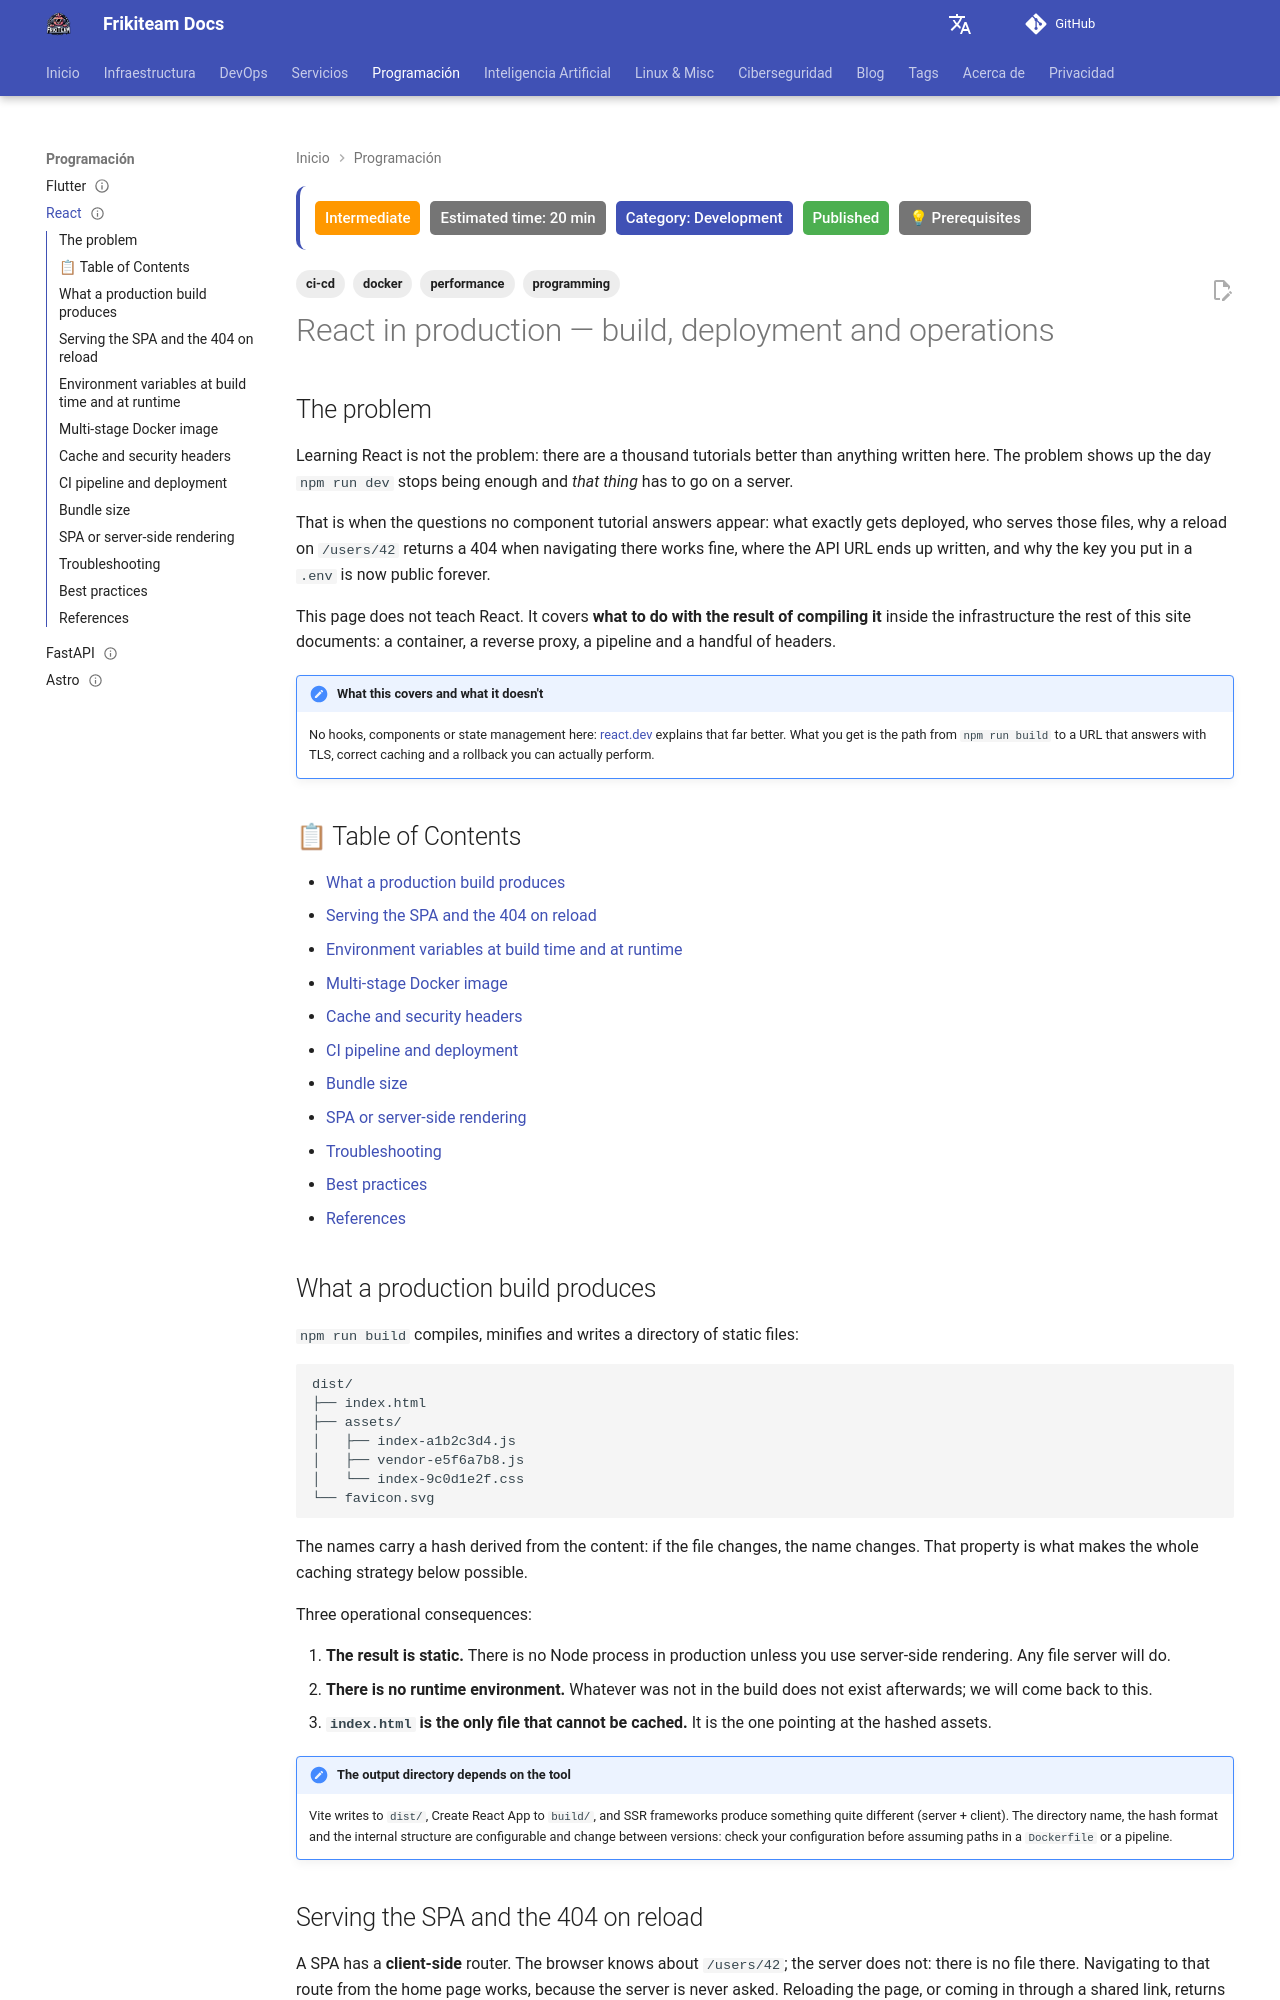

repository: rasty94/Frikiteam-docs · page: en/doc/programming/react/index.html · generator: mkdocs

---
title: "React in production — build, deployment and operations"
description: "What a React build produces and how it gets served: client-side route fallback, environment variables at build time and at runtime, multi-stage Docker image, cache and security headers, CI pipeline and keeping the bundle size under control."
keywords: "react, spa, production build, nginx try_files, traefik, docker multi-stage, cache-control, csp, bundle size, ci/cd, deployment"
tags: ['programming', 'docker', 'ci-cd', 'performance']
updated: 2026-09-02
difficulty: intermediate
estimated_time: 20 min
category: Development
status: published
last_reviewed: 2026-09-02
prerequisites:
  - "Node.js and npm installed"
  - "[Docker — Basics](../docker/docker_base.md)"
  - "Reverse proxy basics — [Traefik](../traefik/traefik_base.md) or [HAProxy](../haproxy/haproxy_base.md)"
reviewers: ["@rasty94"]
contributors: ["@rasty94"]
---

# React in production — build, deployment and operations

## The problem

Learning React is not the problem: there are a thousand tutorials better than anything written here. The problem shows up the day `npm run dev` stops being enough and *that thing* has to go on a server.

That is when the questions no component tutorial answers appear: what exactly gets deployed, who serves those files, why a reload on `/users/42` returns a 404 when navigating there works fine, where the API URL ends up written, and why the key you put in a `.env` is now public forever.

This page does not teach React. It covers **what to do with the result of compiling it** inside the infrastructure the rest of this site documents: a container, a reverse proxy, a pipeline and a handful of headers.

!!! note "What this covers and what it doesn't"
    No hooks, components or state management here: [react.dev](https://react.dev/) explains that far better. What you get is the path from `npm run build` to a URL that answers with TLS, correct caching and a rollback you can actually perform.

## 📋 Table of Contents

- [What a production build produces](#what-a-production-build-produces)
- [Serving the SPA and the 404 on reload](#serving-the-spa-and-the-404-on-reload)
- [Environment variables at build time and at runtime](#environment-variables-at-build-time-and-at-runtime)
- [Multi-stage Docker image](#multi-stage-docker-image)
- [Cache and security headers](#cache-and-security-headers)
- [CI pipeline and deployment](#ci-pipeline-and-deployment)
- [Bundle size](#bundle-size)
- [SPA or server-side rendering](#spa-or-server-side-rendering)
- [Troubleshooting](#troubleshooting)
- [Best practices](#best-practices)
- [References](#references)

## What a production build produces

`npm run build` compiles, minifies and writes a directory of static files:

```
dist/
├── index.html
├── assets/
│   ├── index-a1b2c3d4.js
│   ├── vendor-e5f6a7b8.js
│   └── index-9c0d1e2f.css
└── favicon.svg
```

The names carry a hash derived from the content: if the file changes, the name changes. That property is what makes the whole caching strategy below possible.

Three operational consequences:

1. **The result is static.** There is no Node process in production unless you use server-side rendering. Any file server will do.
2. **There is no runtime environment.** Whatever was not in the build does not exist afterwards; we will come back to this.
3. **`index.html` is the only file that cannot be cached.** It is the one pointing at the hashed assets.

!!! note "The output directory depends on the tool"
    Vite writes to `dist/`, Create React App to `build/`, and SSR frameworks produce something quite different (server + client). The directory name, the hash format and the internal structure are configurable and change between versions: check your configuration before assuming paths in a `Dockerfile` or a pipeline.
